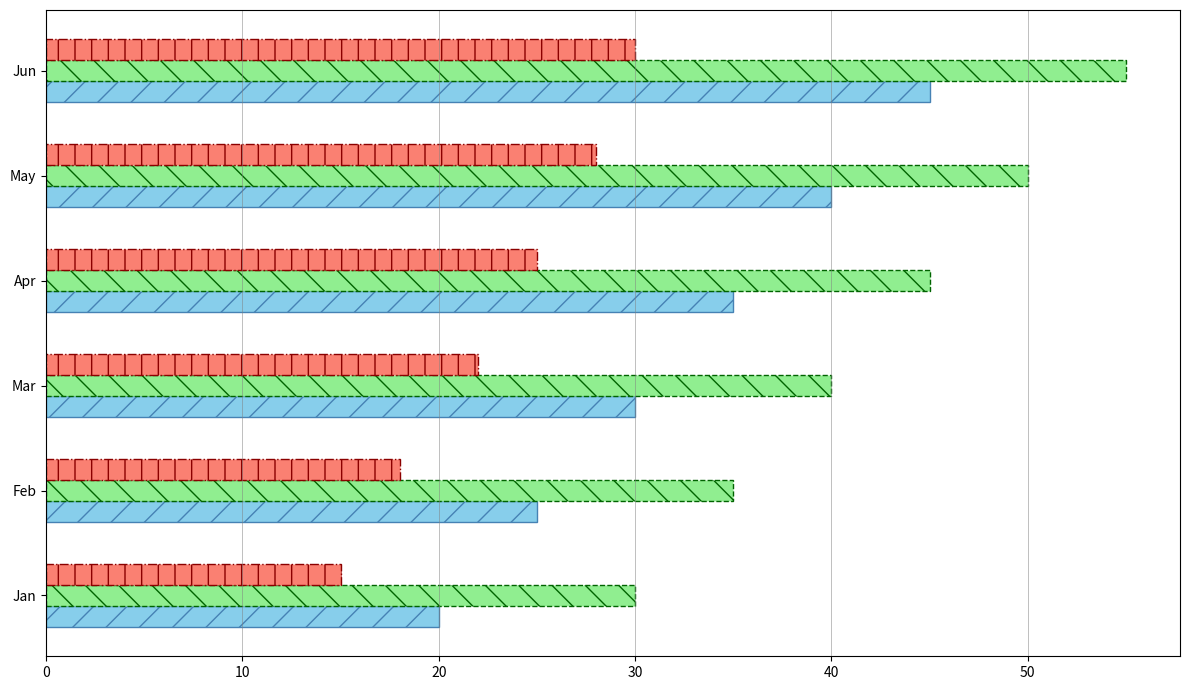

The matplotlib source for this figure:
import matplotlib.pyplot as plt
import numpy as np

months = ['Jan', 'Feb', 'Mar', 'Apr', 'May', 'Jun']
cats = [20, 25, 30, 35, 40, 45]
dogs = [30, 35, 40, 45, 50, 55]
fish = [15, 18, 22, 25, 28, 30]

fig, ax = plt.subplots(figsize=(12, 7))

y = np.arange(len(months))
bar_height = 0.2

# Shuffled the colors assigned to each data group
ax.barh(y - bar_height, cats, height=bar_height, color='skyblue', edgecolor='steelblue', linestyle='-', hatch='/')
ax.barh(y, dogs, height=bar_height, color='lightgreen', edgecolor='darkgreen', linestyle='--', hatch='\\')
ax.barh(y + bar_height, fish, height=bar_height, color='salmon', edgecolor='darkred', linestyle='-.', hatch='|')

ax.set_yticks(y)
ax.set_yticklabels(months)
ax.xaxis.grid(True, which='major', linestyle='-', linewidth=0.5, color='gray', alpha=0.7)

plt.tight_layout()
plt.show()
